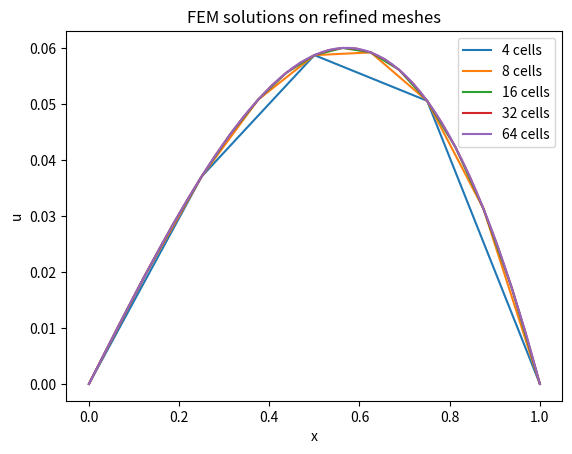
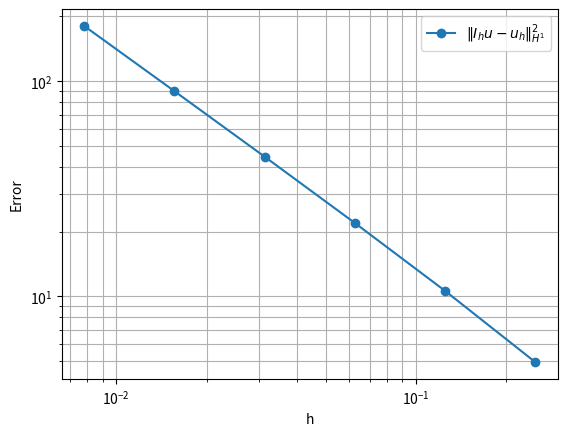

Recreate these plots in Python, in order.
import numpy as np
import scipy.sparse
import scipy.sparse.linalg
import matplotlib.pyplot as plt
from typing import NamedTuple, Callable
import numpy.typing as npt

# Define data structures
Mesh = NamedTuple(
    "Mesh", (("geometry", npt.NDArray[np.float64]), ("topology", npt.NDArray[np.int32]))
)

FunctionSpace = NamedTuple(
    "FunctionSpace",
    (
        ("mesh", Mesh),
        ("dofmap", npt.NDArray[np.int32]),
        ("size", int),
    ),
)

# Define PDE parameter and exact solution
c = 1.0  # example constant
def f_source(x: float) -> float:
    """Right-hand side f(x) = c^2 * sin(c x)."""
    return c**2 * np.sin(c * x)

def u_exact_func(x: npt.NDArray[np.float64]) -> npt.NDArray[np.float64]:
    """Exact solution u(x) = sin(c x)."""
    return np.sin(c * x)

# Quadrature rule: 2-point Gauss on [0,1]
quadrature_points = np.array([0.5 - 1/(2*np.sqrt(3)), 0.5 + 1/(2*np.sqrt(3))])
quadrature_weights = np.array([1.0, 1.0])

def create_unit_interval_mesh(num_cells: int) -> Mesh:
    """
    Generate a 1D uniform mesh on the unit interval [0,1].

    Args:
        num_cells: Number of cells (elements).

    Returns:
        Mesh: A NamedTuple with 'geometry' (node coordinates) and 'topology' (cell-node indices).
    """
    # Node coordinates (N+1 nodes)
    geometry = np.linspace(0.0, 1.0, num_cells + 1).reshape(-1, 1)
    # Each cell has two nodes: i and i+1
    topology = np.vstack([
        np.arange(num_cells, dtype=np.int32),
        np.arange(1, num_cells + 1, dtype=np.int32)
    ]).T
    return Mesh(geometry=geometry, topology=topology)

def assemble_stiffness(
    fs: FunctionSpace, cell_stiffness_fn: Callable[[float, float], np.ndarray]
) -> scipy.sparse.lil_matrix:
    """
    Assemble the global stiffness matrix.

    Args:
        fs: FunctionSpace containing mesh and dofmap.
        cell_stiffness_fn: Function computing local stiffness for a cell [a,b].

    Returns:
        K: Global stiffness matrix in LIL format.
    """
    K = scipy.sparse.lil_matrix((fs.size, fs.size))
    for cell in range(fs.mesh.topology.shape[0]):
        dofs = fs.dofmap[cell]
        coords = fs.mesh.geometry[dofs].flatten()
        k_local = cell_stiffness_fn(coords[0], coords[1])
        K[np.ix_(dofs, dofs)] += k_local
    return K

def assemble_load(
    fs: FunctionSpace, cell_load_fn: Callable[[float, float], np.ndarray]
) -> np.ndarray:
    """
    Assemble the global load vector.

    Args:
        fs: FunctionSpace containing mesh and dofmap.
        cell_load_fn: Function computing local load for a cell [a,b].

    Returns:
        f: Global load vector.
    """
    f = np.zeros(fs.size)
    for cell in range(fs.mesh.topology.shape[0]):
        dofs = fs.dofmap[cell]
        a, b = fs.mesh.geometry[dofs].flatten()
        f_local = cell_load_fn(a, b)
        f[dofs] += f_local
    return f

def apply_boundary_conditions(
    dofs: npt.NDArray[np.int32], 
    K: scipy.sparse.lil_matrix, 
    f: npt.NDArray[np.float64],
    value: float = 0.0
):
    """
    Apply homogeneous Dirichlet BCs at specified DOFs.

    Args:
        dofs: Indices where u = value is enforced.
        K: Global stiffness matrix (modified in-place).
        f: Global load vector (modified in-place).
        value: Prescribed value (default 0).
    """
    n = K.shape[0]
    for dof in dofs:
        # Zero row and column
        K.rows[dof] = []
        K.data[dof] = []
        for i in range(n):
            row = K.rows[i]
            if dof in row:
                idx = row.index(dof)
                row.pop(idx)
                K.data[i].pop(idx)
        # Set diagonal = 1 and RHS = value
        K[dof, dof] = 1.0
        f[dof] = value

def cell_stiffness_quadrature(a: float, b: float) -> np.ndarray:
    """
    Compute local stiffness matrix on [a,b] via quadrature.

    Args:
        a, b: Endpoints of the cell.

    Returns:
        A: 2x2 local stiffness matrix.
    """
    h = b - a
    dphi_hat = np.array([-1.0, 1.0])
    A = np.zeros((2, 2))
    for w_q, xhat in zip(quadrature_weights, quadrature_points):
        for i in range(2):
            for j in range(2):
                A[i, j] += w_q * (dphi_hat[i] * dphi_hat[j] / h)
    return A

def cell_load(a: float, b: float) -> np.ndarray:
    """
    Compute local load vector on [a,b] via quadrature.

    Args:
        a, b: Endpoints of the cell.

    Returns:
        f_cell: 2-entry local load vector.
    """
    h = b - a
    f_cell = np.zeros(2)
    for w_q, xhat in zip(quadrature_weights, quadrature_points):
        x = a + h * xhat
        phi_vals = np.array([1 - xhat, xhat])
        f_val = f_source(x)
        f_cell += w_q * f_val * phi_vals
    return f_cell * h

def solve(num_cells: int, return_error: bool = False):
    """
    Solve -u'' = f on [0,1] with u(0)=u(1)=0 using P1 FEM.

    Args:
        num_cells: Number of uniform cells.
        return_error: If True, also compute H1 error.

    Returns:
        x: Node coordinates.
        u_h: FEM solution.
        error (optional): H1 seminorm error ||u - u_h||_H1^2.
    """
    mesh = create_unit_interval_mesh(num_cells)
    fs = FunctionSpace(mesh=mesh, dofmap=mesh.topology.copy(), size=mesh.geometry.shape[0])

    K = assemble_stiffness(fs, cell_stiffness_quadrature)
    f_vec = assemble_load(fs, cell_load)

    boundary_dofs = np.array([0, fs.size-1], dtype=np.int32)
    apply_boundary_conditions(boundary_dofs, K, f_vec)

    u_h = scipy.sparse.linalg.spsolve(K.tocsr(), f_vec)

    if return_error:
        x = mesh.geometry.flatten()
        u_ex = u_exact_func(x)
        e = u_ex - u_h
        error = e @ (K.tocsr().dot(e))
        return x, u_h, error

    return mesh.geometry.flatten(), u_h

# Example: plot solutions on refined meshes
plt.figure()
for N in [4, 8, 16, 32, 64]:
    x, u = solve(N)
    plt.plot(x, u, label=f"{N} cells")
plt.legend()
plt.title("FEM solutions on refined meshes")
plt.xlabel("x"); plt.ylabel("u")
plt.show()

# Compute and plot error vs h
hs = []
errors = []
for N in [4, 8, 16, 32, 64, 128]:
    h = 1.0 / N
    _, _, err = solve(N, return_error=True)
    hs.append(h)
    errors.append(err)

plt.figure()
plt.loglog(hs, errors, "o-", label=r"$\|I_hu - u_h\|_{H^1}^2$")
plt.xlabel("h"); plt.ylabel("Error")
plt.grid(True, which="both")
plt.legend()
plt.show()

